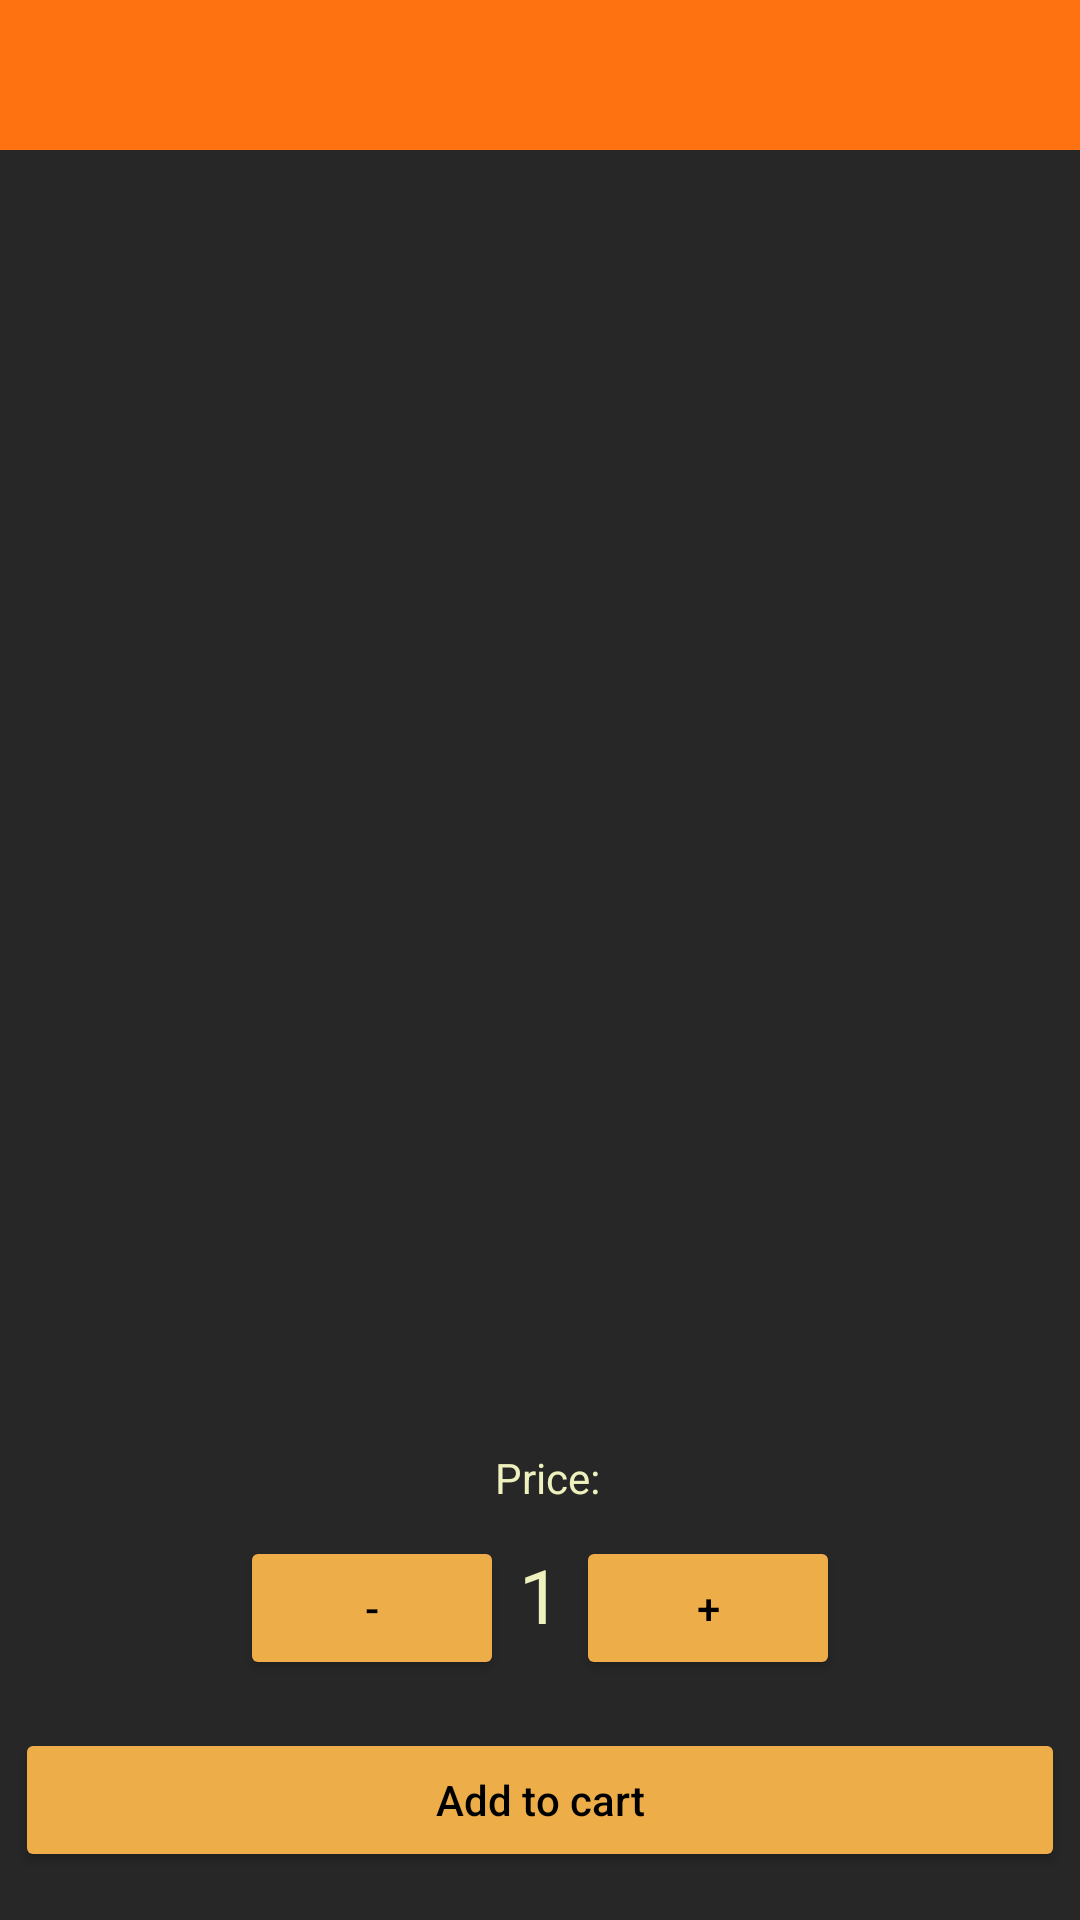

This screen was rendered from an Android layout file. Write that file and the resources it references.
<!-- AndroidManifest.xml: application theme Theme.BookStore -->
<!-- res/layout/fragment_product_info.xml -->
<?xml version="1.0" encoding="utf-8"?>
<androidx.constraintlayout.widget.ConstraintLayout xmlns:android="http://schemas.android.com/apk/res/android"
    xmlns:tools="http://schemas.android.com/tools"
    android:layout_width="match_parent"
    android:layout_height="match_parent"
    xmlns:app="http://schemas.android.com/apk/res-auto"
    >

    <FrameLayout
        android:id="@+id/ProductInfoNavigation"
        android:layout_width="match_parent"
        android:layout_height="50dp"
        android:orientation="horizontal"
        app:layout_constraintStart_toStartOf="parent"
        app:layout_constraintTop_toTopOf="parent"
        android:background="@color/orange_shade"
        >

        <ImageView
            android:id="@+id/ivBack"
            android:layout_width="35dp"
            android:layout_height="match_parent"
            android:src="@drawable/ic_baseline_arrow_back_24"
            android:layout_marginLeft="5dp"
            />

    </FrameLayout>

    <LinearLayout
        android:id="@+id/productInfo"
        android:layout_width="match_parent"
        android:layout_height="wrap_content"
        app:layout_constraintTop_toBottomOf="@+id/ProductInfoNavigation"
        android:layout_marginTop="10dp"
        android:layout_marginLeft="10dp"
        android:layout_marginRight="10dp"
        >

        <ImageView
            android:id="@+id/ivProductImage"
            android:layout_width="70dp"
            android:layout_height="100dp"
            android:src="@drawable/ic_baseline_library_books_24"
            android:layout_marginRight="5dp"
            android:scaleType="centerCrop"
            />

        <LinearLayout
            android:layout_width="match_parent"
            android:layout_height="match_parent"
            android:orientation="vertical">

            <TextView
                android:id="@+id/tvProductName"
                android:layout_width="match_parent"
                android:layout_height="wrap_content"
                android:textSize="25sp"
                android:textStyle="bold" />
            <TextView
                android:id="@+id/tvProductAuthor"
                android:layout_width="match_parent"
                android:layout_height="wrap_content"
                />
            <TextView
                android:id="@+id/tvProductGenre"
                android:layout_width="match_parent"
                android:layout_height="wrap_content"
                />


        </LinearLayout>

    </LinearLayout>


    <TextView
        android:id="@+id/tvProductDescription"
        android:layout_width="wrap_content"
        android:layout_height="wrap_content"
        app:layout_constraintTop_toBottomOf="@+id/productInfo"
        app:layout_constraintStart_toStartOf="parent"
        app:layout_constraintEnd_toEndOf="parent"
        android:padding="10dp"
        />

    <LinearLayout
        android:layout_width="match_parent"
        android:layout_height="wrap_content"
        app:layout_constraintBottom_toBottomOf="parent"
        android:orientation="vertical"
        >

        <LinearLayout
            android:layout_width="wrap_content"
            android:layout_height="wrap_content"
            android:layout_gravity="center"
            android:layout_margin="10dp">

            <TextView
                android:layout_width="wrap_content"
                android:layout_height="wrap_content"
                android:layout_marginLeft="5dp"
                android:text="@string/tvPrice"/>

            <TextView
                android:id="@+id/tvProductPrice"
                android:layout_width="wrap_content"
                android:layout_height="wrap_content"
                />


        </LinearLayout>

        <LinearLayout
            android:layout_width="wrap_content"
            android:layout_height="wrap_content"
            android:orientation="horizontal"
            android:layout_gravity="center">

            <Button
                android:id="@+id/btnMinus"
                android:layout_width="wrap_content"
                android:layout_height="wrap_content"
                android:layout_marginLeft="5dp"
                android:layout_marginRight="5dp"
                android:layout_marginBottom="16dp"
                android:text="-"
                android:textAllCaps="false"
                android:backgroundTint="@color/btnColor"
                android:textColor="@color/btnTextColor"
                />

            <TextView
                android:id="@+id/tvCopies"
                android:layout_width="wrap_content"
                android:layout_height="wrap_content"
                android:text="1"
                android:textSize="25sp"/>

            <Button
                android:id="@+id/btnPlus"
                android:layout_width="wrap_content"
                android:layout_height="wrap_content"
                android:layout_marginLeft="5dp"
                android:layout_marginRight="5dp"
                android:layout_marginBottom="16dp"
                android:text="+"
                android:textAllCaps="false"
                android:backgroundTint="@color/btnColor"
                android:textColor="@color/btnTextColor"
                />

        </LinearLayout>

        <Button
            android:id="@+id/btnAddToCartProduct"
            android:layout_width="match_parent"
            android:layout_height="wrap_content"
            android:layout_marginLeft="5dp"
            android:layout_marginRight="5dp"
            android:layout_marginBottom="16dp"
            android:text="@string/btnCart"
            android:textAllCaps="false"
            android:backgroundTint="@color/btnColor"
            android:textColor="@color/btnTextColor"
            />
    </LinearLayout>


</androidx.constraintlayout.widget.ConstraintLayout>
<!-- resources referenced by this layout -->
<resources>
  <color name="btnColor">#EDAE49</color>
  <color name="btnTextColor">#000000</color>
  <color name="orange_shade">#ff7211</color>
  <string name="btnCart">Add to cart</string>
  <string name="tvPrice">Price: </string>
  <style name="Theme.BookStore" parent="Theme.AppCompat.Light.DarkActionBar">
  
          <item name="android:windowBackground">@color/activityBackground</item>
          
          <item name="colorPrimary">@color/Chocolate</item>
          <item name="colorPrimaryVariant">@color/Coral</item>
          <item name="colorOnPrimary">@color/white</item>
          
          <item name="colorSecondary">@color/teal_200</item>
          <item name="colorSecondaryVariant">@color/teal_700</item>
          <item name="colorOnSecondary">@color/black</item>
          
          <item name="android:statusBarColor">?attr/colorPrimaryVariant</item>
          
  
          <item name="android:textColor">#EEF1BD</item>
  
        
  
          
      </style>
  <color name="activityBackground">#272727</color>
  <color name="Chocolate">#D2691E</color>
  <color name="Coral">#FF7F50</color>
  <color name="white">#FFFFFFFF</color>
  <color name="teal_200">#FF03DAC5</color>
  <color name="teal_700">#FF018786</color>
  <color name="black">#FF000000</color>
</resources>
